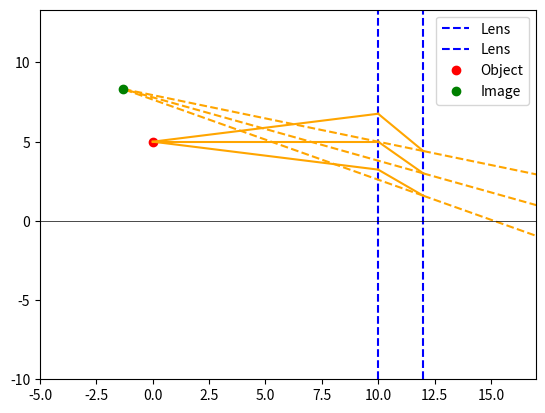

The matplotlib source for this figure:
import matplotlib.pyplot as plt
import numpy as np

class ThinLens:
    def __init__(self, focal_length, position):
        self.focal_length = focal_length
        self.position = position

    def refract_ray(self, ray_origin, ray_angle):
        # Рассчитываем пересечение луча с плоскостью линзы
        x0, y0 = ray_origin
        ang = ray_angle
        x_l = self.position
        y_l = y0 + (x_l - x0) * np.tan(ang)
        x_f = x_l + self.focal_length
        y_f = self.focal_length * np.tan(ang)
        
        new_angle = np.arctan2((y_f - y_l), (x_f - x_l))

        return (x_l, y_l), new_angle

def draw_lens(ax, lens):
    ax.axvline(lens.position, color='blue', linestyle='--', label='Lens')

def find_intersection(rays):
    """
    Находит усредненную точку пересечения всех лучей.
    Если лучи параллельны, возвращает None.
    """
    intersections = []

    # Перебираем все пары лучей
    for i in range(len(rays)):
        for j in range(i + 1, len(rays)):
            (x1, y1), angle1 = rays[i]
            (x2, y2), angle2 = rays[j]

            # Коэффициенты наклона прямых
            k1 = np.tan(angle1)
            k2 = np.tan(angle2)

            # Проверяем, параллельны ли прямые
            if np.isclose(k1, k2):
                continue

            # Решаем систему уравнений для нахождения точки пересечения
            x_intersect = (y2 - y1 + k1 * x1 - k2 * x2) / (k1 - k2)
            y_intersect = y1 + k1 * (x_intersect - x1)

            intersections.append((x_intersect, y_intersect))

    # Если пересечений нет, возвращаем None
    if not intersections:
        return None

    # Усредняем все точки пересечения
    x_avg = np.mean([point[0] for point in intersections])
    y_avg = np.mean([point[1] for point in intersections])

    return x_avg, y_avg

def draw_ray_with_intersection(ax, ray_origin, ray_angle, lens_system):
    x, y = ray_origin
    rays = []  # Список для хранения конечных точек лучей и их углов

    for lens in lens_system:
        # Преломление луча через линзу
        (x_new, y_new), ray_angle = lens.refract_ray((x, y), ray_angle)
        ax.plot([x, x_new], [y, y_new], color='orange')
        x, y = x_new, y_new

    # Сохраняем конечную точку и угол луча
    rays.append(((x, y), ray_angle))

    # Продление луча после последней линзы
    x_final = x + 10  # Длина продления
    y_final = y + (x_final - x) * np.tan(ray_angle)
    ax.plot([x, x_final], [y, y_final], color='orange', linestyle='--')

    return rays

def simulate():
    # Создаем систему линз
    lens1 = ThinLens(focal_length=5, position=10)
    lens2 = ThinLens(focal_length=-5, position=12)  # Рассеивающая линза
    lens_system = [lens1, lens2]

    # Сортируем линзы по их позиции
    lens_system = sorted(lens_system, key=lambda lens: lens.position)

    # Настраиваем график
    fig, ax = plt.subplots()

    # Определяем начальные границы графика
    x_min = 0
    x_max = max(lens.position for lens in lens_system) + 5  # Немного отступа справа
    y_min = -10
    y_max = 10

    # Рисуем линзы
    for lens in lens_system:
        draw_lens(ax, lens)

    # Рисуем объект
    object_position = (0, 5)
    ax.plot([object_position[0]], [object_position[1]], 'ro', label='Object')  # Красный цвет для объекта

    # Обновляем границы графика с учетом объекта
    x_min = min(x_min, object_position[0] - 5)
    y_min = min(y_min, object_position[1] - 5)
    y_max = max(y_max, object_position[1] + 5)

    # Рисуем лучи и собираем их конечные точки
    ray_angles = [np.radians(-10), np.radians(0), np.radians(10)]  # Углы лучей
    rays = []
    for angle in ray_angles:
        rays.extend(draw_ray_with_intersection(ax, object_position, angle, lens_system))

    # Рассчитываем усредненную точку пересечения лучей
    intersection = find_intersection(rays)
    if intersection:
        x_intersect, y_intersect = intersection

        # Продлеваем все лучи до точки пересечения
        for (x, y), angle in rays:
            x_final = x_intersect
            y_final = y + (x_final - x) * np.tan(angle)
            ax.plot([x, x_final], [y, y_final], color='orange', linestyle='--')

        # Отмечаем точку пересечения
        ax.plot(x_intersect, y_intersect, 'go', label='Image')  # Зеленый цвет для изображения

        # Обновляем границы графика с учетом изображения
        x_max = max(x_max, x_intersect + 5)
        y_min = min(y_min, y_intersect - 5)
        y_max = max(y_max, y_intersect + 5)

    # Устанавливаем границы графика
    ax.set_xlim(x_min, x_max)
    ax.set_ylim(y_min, y_max)
    ax.axhline(0, color='black', linewidth=0.5)

    ax.legend()
    plt.show()

if __name__ == "__main__":
    simulate()